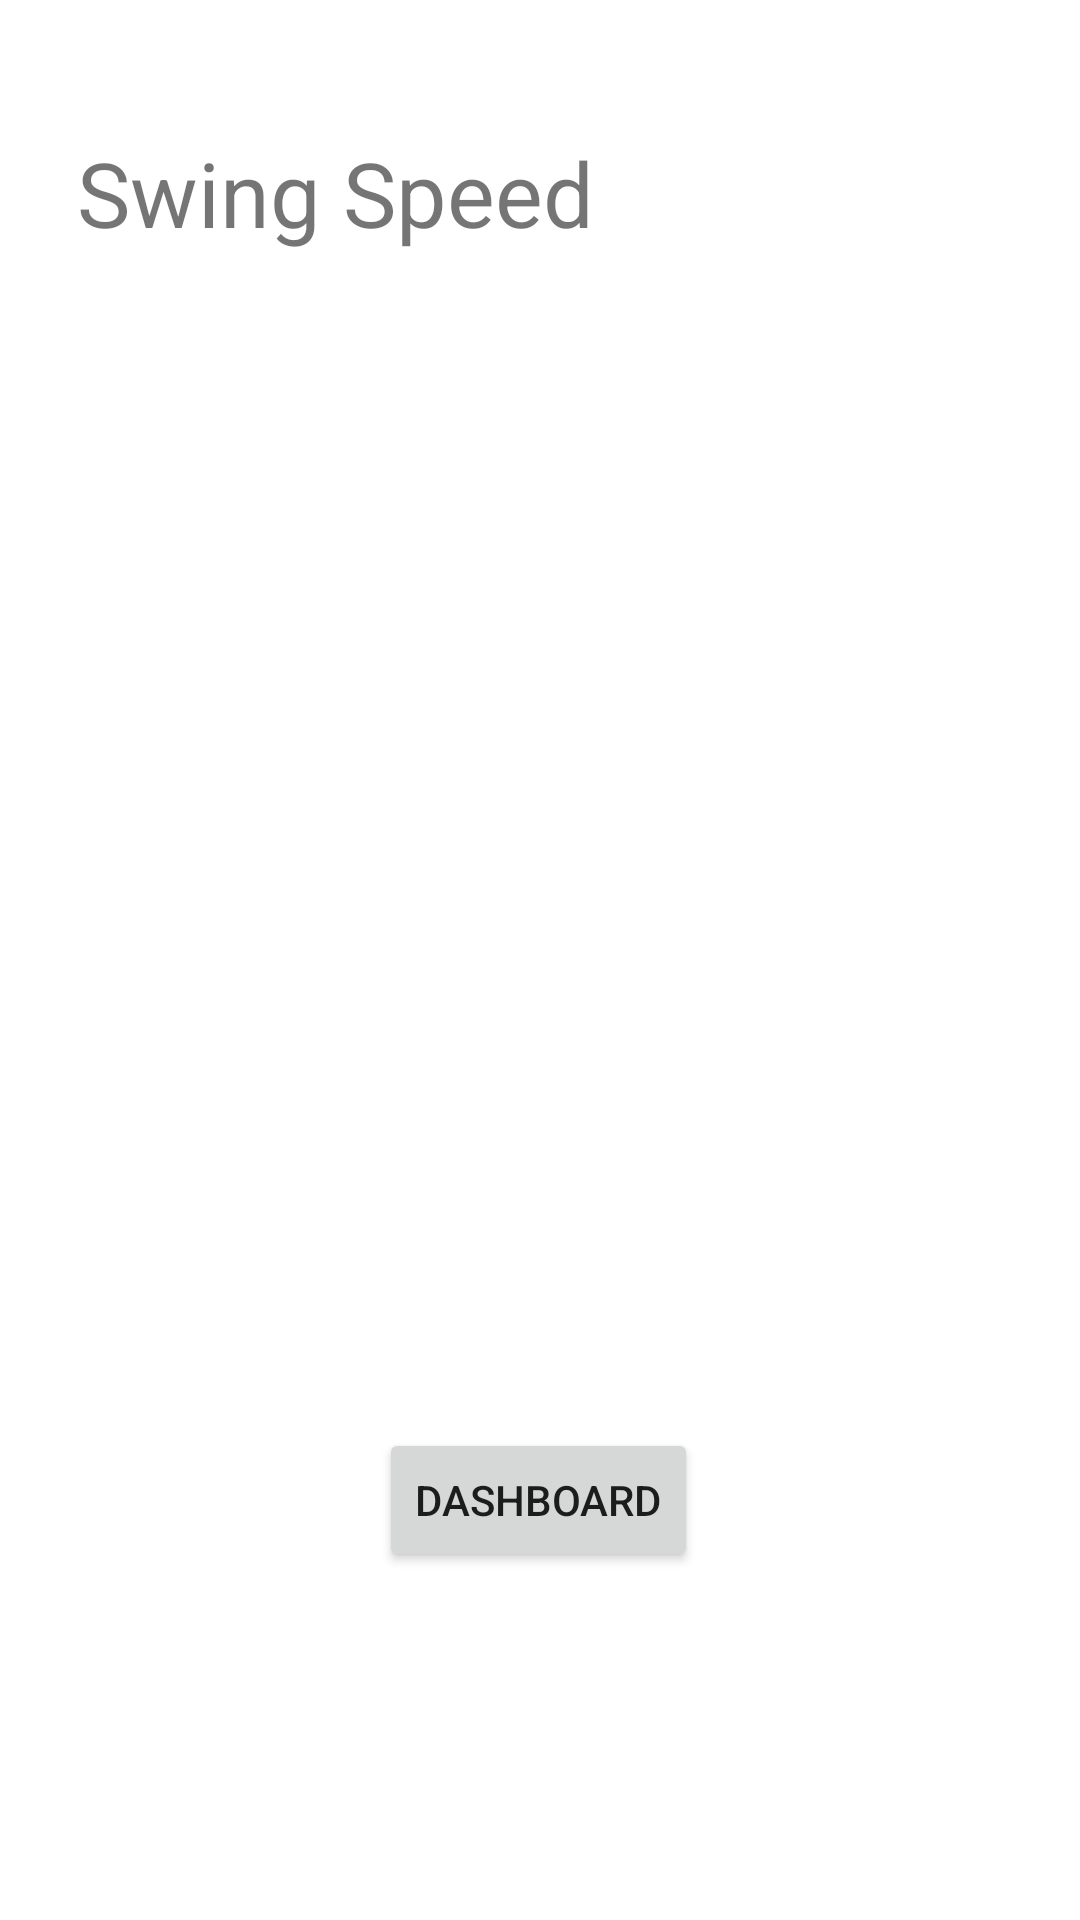

Layout XML and referenced resources for this Android screen:
<!-- AndroidManifest.xml: application theme Theme.Ui403 -->
<!-- res/layout/activity_bat_swing.xml -->
<?xml version="1.0" encoding="utf-8"?>
<androidx.constraintlayout.widget.ConstraintLayout xmlns:android="http://schemas.android.com/apk/res/android"
    xmlns:app="http://schemas.android.com/apk/res-auto"
    xmlns:tools="http://schemas.android.com/tools"
    android:layout_width="match_parent"
    android:layout_height="match_parent"
    tools:context=".BatSwing">

    <TextView
        android:layout_width="wrap_content"
        android:layout_height="wrap_content"
        android:layout_marginTop="44dp"
        android:text="Swing Speed"
        android:textSize="30dp"
        app:layout_constraintHorizontal_bias="0.137"
        app:layout_constraintLeft_toLeftOf="parent"
        app:layout_constraintRight_toRightOf="parent"
        app:layout_constraintTop_toTopOf="parent" />

    <Button
        android:id="@+id/dashboard"
        android:layout_width="wrap_content"
        android:layout_height="wrap_content"
        android:layout_marginBottom="116dp"
        android:text="Dashboard"
        app:layout_constraintBottom_toBottomOf="parent"
        app:layout_constraintEnd_toEndOf="parent"
        app:layout_constraintHorizontal_bias="0.498"
        app:layout_constraintStart_toStartOf="parent" />

    <TextView
        android:id="@+id/swingspeed"
        android:layout_width="wrap_content"
        android:layout_height="100dp"
        android:layout_marginTop="140dp"
        android:minWidth="200dp"
        android:text=""
        android:textSize="80dp"
        app:layout_constraintEnd_toEndOf="parent"
        app:layout_constraintHorizontal_bias="0.497"
        app:layout_constraintStart_toStartOf="parent"
        app:layout_constraintTop_toTopOf="parent" />

</androidx.constraintlayout.widget.ConstraintLayout>
<!-- resources referenced by this layout -->
<resources>
  <style name="Theme.Ui403" parent="Theme.MaterialComponents.DayNight.DarkActionBar">
          
          <item name="colorPrimary">@color/purple_500</item>
          <item name="colorPrimaryVariant">@color/purple_700</item>
          <item name="colorOnPrimary">@color/white</item>
          
          <item name="colorSecondary">@color/teal_200</item>
          <item name="colorSecondaryVariant">@color/teal_700</item>
          <item name="colorOnSecondary">@color/black</item>
          
          <item name="android:statusBarColor" tools:targetApi="l">?attr/colorPrimaryVariant</item>
          
      </style>
  <!-- not gathered from this repository: default colours our renderer supplied (Android Studio template values) -->
  <color name="purple_500">#FF6200EE</color>
  <color name="purple_700">#FF3700B3</color>
  <color name="teal_200">#FF03DAC5</color>
  <color name="teal_700">#FF018786</color>
  <color name="black">#FF000000</color>
  <color name="white">#FFFFFFFF</color>
</resources>
